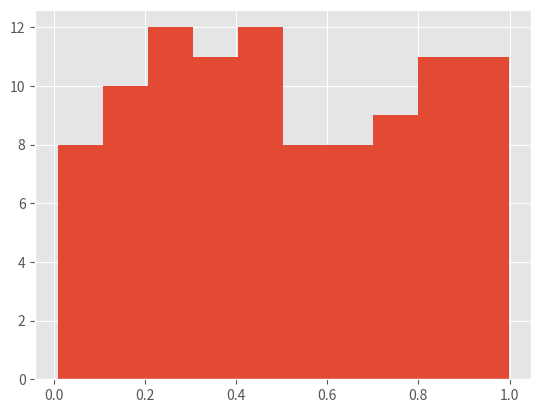

This chart was generated by the following Python code:
# Generating a set of 100 random numbers using a calculator and plotting    |
# a histogram of these numbers to subsequently help classify the random     |
# [redacted]
import matplotlib.pyplot as plt
# Random number dataset produced by my calculator: 
# Using the defaults: 
# 1) Range of numbers between 0 and 1. 
# 2) Precision of the numbers are set upto 3 decimal places. 
x = [0.268, 0.905, 0.643, 0.180, 0.371, 0.448, 0.709, 0.803, 0.261, 0.733,
     0.657, 0.438, 0.134, 0.482, 0.770, 0.739, 0.448, 0.068, 0.577, 0.472,
     0.933, 0.424, 0.846, 0.215, 0.421, 0.243, 0.948, 0.847, 0.047, 0.080,
     0.173, 0.763, 0.145, 0.362, 0.931, 0.834, 0.731, 0.401, 0.811, 0.824,
     0.380, 0.304, 0.689, 0.408, 0.528, 0.615, 0.044, 0.169, 0.132, 0.217,
     0.943, 0.683, 0.240, 0.283, 0.807, 0.260, 0.543, 0.413, 0.370, 0.254,
     0.934, 0.542, 0.388, 0.009, 0.160, 0.468, 0.325, 0.509, 0.852, 0.144,
     0.061, 0.965, 0.958, 0.979, 0.032, 0.790, 0.517, 0.395, 0.410, 0.680,
     0.725, 0.058, 0.660, 0.638, 0.379, 0.850, 0.967, 0.286, 0.281, 0.557,
     0.821, 0.536, 0.384, 0.998, 0.801, 0.205, 0.743, 0.472, 0.351, 0.119]
plt.style.use('ggplot')
plt.hist(x, bins = 10)
plt.show()    
